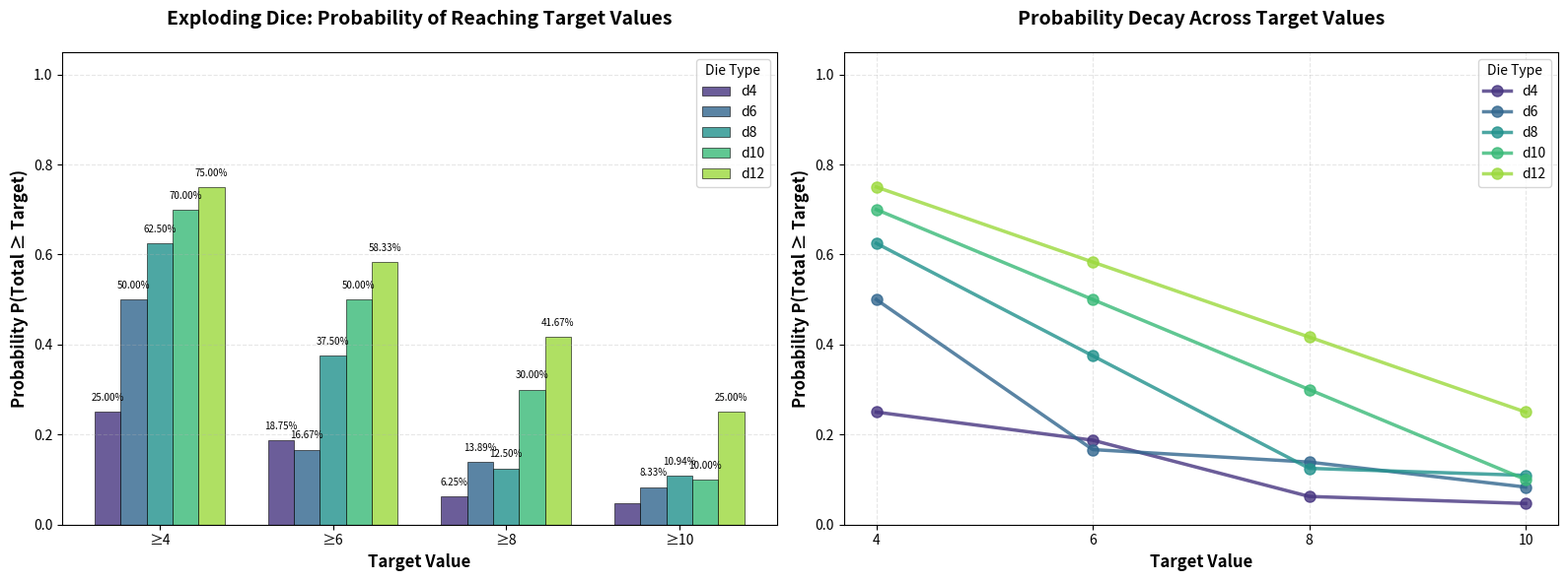
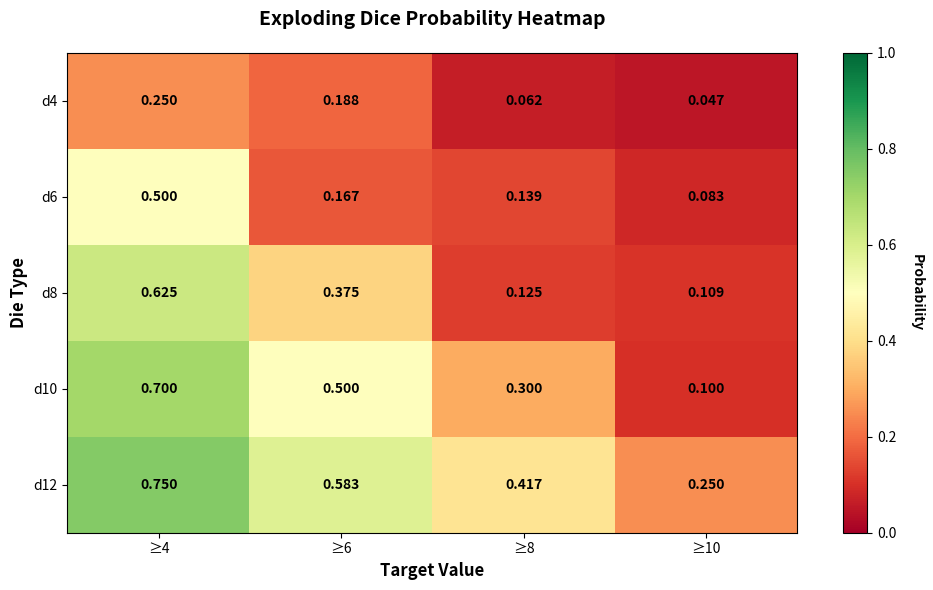
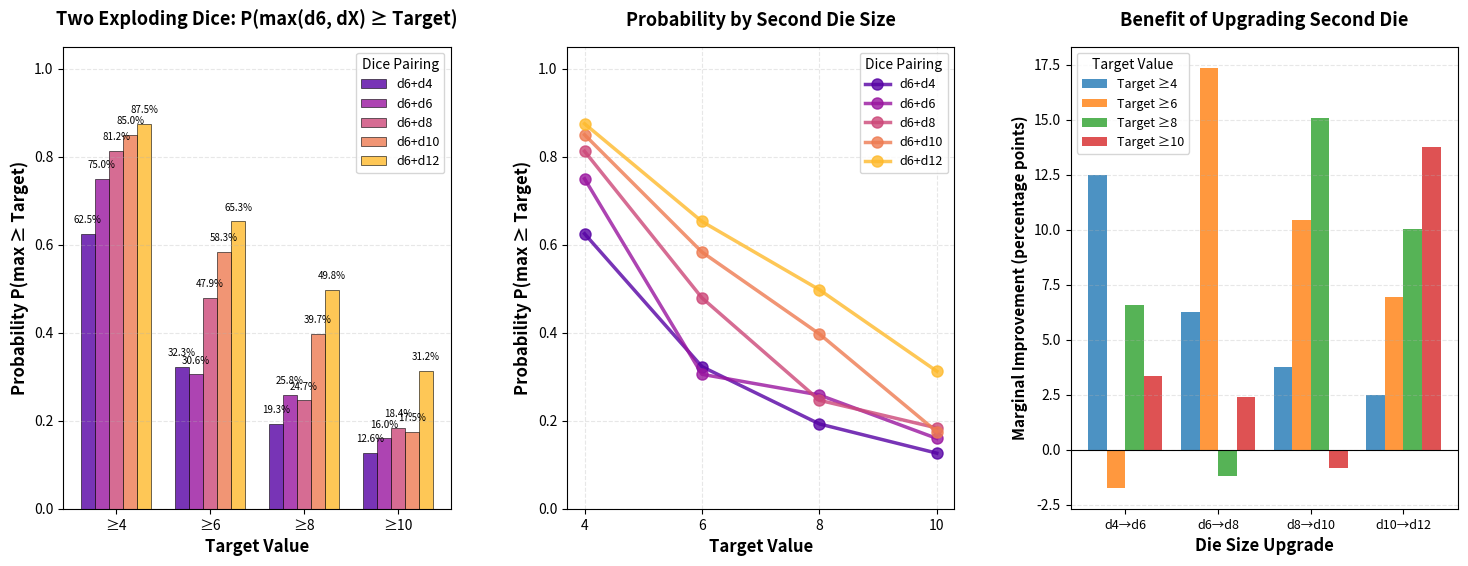
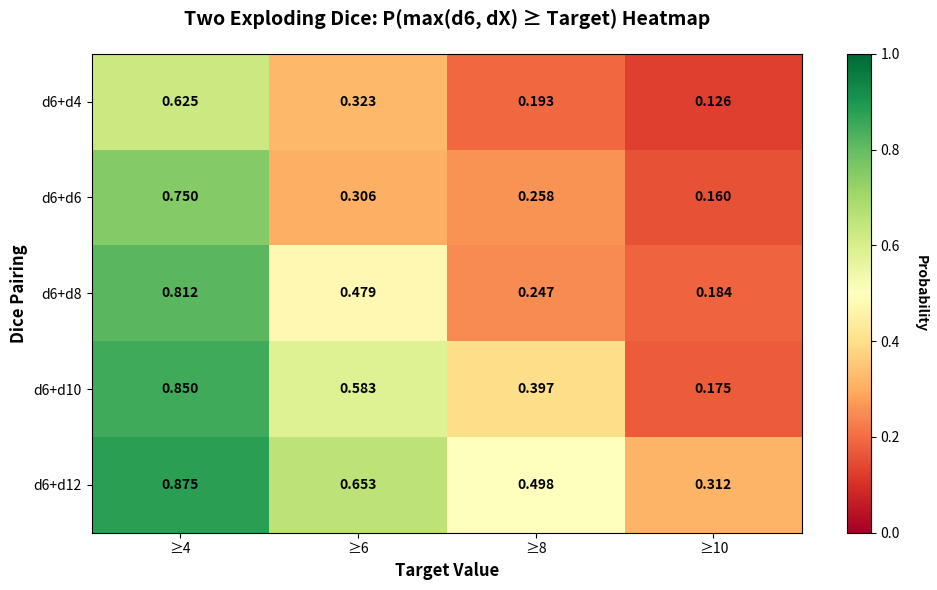

Generate these figures, in order, with matplotlib:
"""
Exploding Dice Probability Calculator

This module calculates and visualizes probabilities for exploding dice mechanics.
An exploding die rolls again and adds to the total when the maximum value is rolled.
"""

import numpy as np
import matplotlib
matplotlib.use('Agg')  # Use non-interactive backend
import matplotlib.pyplot as plt
from functools import lru_cache
from typing import Dict, List, Tuple


class ExplodingDie:
    """
    Represents an exploding die with n faces (1 to n).
    
    When the maximum value (n) is rolled, the die "explodes" and is rolled again,
    adding the new result to the cumulative total. This process repeats indefinitely.
    """
    
    def __init__(self, n: int):
        """
        Initialize an exploding die with n faces.
        
        Args:
            n: Maximum face value of the die (e.g., 6 for d6)
        """
        self.n = n
        self._cache = {}
    
    def probability_at_least(self, target: int, max_depth: int = 1000) -> float:
        """
        Calculate the probability of rolling at least the target value.
        
        Uses dynamic programming with memoization to handle the recursive nature
        of exploding dice.
        
        Args:
            target: The minimum total value to achieve
            max_depth: Maximum recursion depth for safety
            
        Returns:
            Probability of achieving at least the target value (0 to 1)
        """
        if target <= 1:
            return 1.0
        
        if target in self._cache:
            return self._cache[target]
        
        if max_depth <= 0:
            # Approximation for very deep recursion (extremely rare)
            return 0.0
        
        # Probability calculation:
        # P(Total >= target) = sum of two cases:
        # 1. Roll value v where v >= target (no explosion needed)
        # 2. Roll value v < target < n (no explosion, not enough)
        # 3. Roll n (explosion occurs), then need Total >= (target - n)
        
        prob = 0.0
        
        # Case 1: Direct rolls that meet or exceed target (no explosion)
        if target <= self.n:
            # Can roll target, target+1, ..., n-1 directly
            # (n itself causes explosion, handled separately)
            direct_success_count = max(0, self.n - target)
            prob += direct_success_count / self.n
        
        # Case 2: Explosion case (roll n, then need target-n more)
        explosion_prob = 1.0 / self.n
        remaining_needed = target - self.n
        prob += explosion_prob * self.probability_at_least(remaining_needed, max_depth - 1)
        
        self._cache[target] = prob
        return prob
    
    def expected_value(self, max_terms: int = 1000) -> float:
        """
        Calculate the expected value of an exploding die.
        
        For an exploding dn:
        E[X] = sum(i=1 to n-1) i * (1/n) + n * (1/n) * (1 + E[X])
        E[X] = (1/n) * sum(i=1 to n-1) i + n/n + (n/n) * E[X]
        E[X] - E[X]/n = (sum(i=1 to n-1) i + n) / n
        E[X] * (n-1)/n = sum(i=1 to n) i / n
        E[X] = n/(n-1) * (n+1)/2 = n(n+1) / (2(n-1))
        
        Returns:
            Expected value of a single roll of the exploding die
        """
        return self.n * (self.n + 1) / (2 * (self.n - 1))


def calculate_all_probabilities(
    dice_sizes: List[int],
    targets: List[int]
) -> Dict[int, Dict[int, float]]:
    """
    Calculate probabilities for multiple dice and targets.
    
    Args:
        dice_sizes: List of die sizes (e.g., [4, 6, 8, 10, 12])
        targets: List of target values (e.g., [4, 6, 8, 10])
        
    Returns:
        Nested dictionary: {die_size: {target: probability}}
    """
    results = {}
    
    for die_size in dice_sizes:
        die = ExplodingDie(die_size)
        results[die_size] = {}
        
        for target in targets:
            prob = die.probability_at_least(target)
            results[die_size][target] = prob
            
        # Print expected value for reference
        print(f"d{die_size}: E[X] = {die.expected_value():.3f}")
    
    return results


def visualize_probabilities(
    results: Dict[int, Dict[int, float]],
    dice_sizes: List[int],
    targets: List[int]
):
    """
    Create comprehensive visualizations of the probability results.
    
    Creates two plots:
    1. Grouped bar chart showing probabilities by target value
    2. Line plot showing probability decay across targets for each die
    """
    fig, (ax1, ax2) = plt.subplots(1, 2, figsize=(16, 6))
    
    # Color palette for different dice
    colors = plt.cm.viridis(np.linspace(0.15, 0.85, len(dice_sizes)))
    
    # Plot 1: Grouped bar chart
    x = np.arange(len(targets))
    width = 0.15
    
    for idx, die_size in enumerate(dice_sizes):
        probabilities = [results[die_size][target] for target in targets]
        offset = width * (idx - len(dice_sizes) / 2 + 0.5)
        ax1.bar(x + offset, probabilities, width, label=f'd{die_size}', 
                color=colors[idx], alpha=0.8, edgecolor='black', linewidth=0.5)
    
    ax1.set_xlabel('Target Value', fontsize=12, fontweight='bold')
    ax1.set_ylabel('Probability P(Total ≥ Target)', fontsize=12, fontweight='bold')
    ax1.set_title('Exploding Dice: Probability of Reaching Target Values', 
                  fontsize=14, fontweight='bold', pad=20)
    ax1.set_xticks(x)
    ax1.set_xticklabels([f'≥{t}' for t in targets])
    ax1.legend(title='Die Type', fontsize=10)
    ax1.grid(axis='y', alpha=0.3, linestyle='--')
    ax1.set_ylim(0, 1.05)
    
    # Add percentage labels on bars
    for idx, die_size in enumerate(dice_sizes):
        probabilities = [results[die_size][target] for target in targets]
        offset = width * (idx - len(dice_sizes) / 2 + 0.5)
        for i, prob in enumerate(probabilities):
            if prob > 0.05:  # Only show label if probability is significant
                ax1.text(x[i] + offset, prob + 0.02, f'{prob:.2%}', 
                        ha='center', va='bottom', fontsize=7, rotation=0)
    
    # Plot 2: Line plot
    for idx, die_size in enumerate(dice_sizes):
        probabilities = [results[die_size][target] for target in targets]
        ax2.plot(targets, probabilities, marker='o', markersize=8, 
                linewidth=2.5, label=f'd{die_size}', color=colors[idx], alpha=0.8)
    
    ax2.set_xlabel('Target Value', fontsize=12, fontweight='bold')
    ax2.set_ylabel('Probability P(Total ≥ Target)', fontsize=12, fontweight='bold')
    ax2.set_title('Probability Decay Across Target Values', 
                  fontsize=14, fontweight='bold', pad=20)
    ax2.legend(title='Die Type', fontsize=10)
    ax2.grid(True, alpha=0.3, linestyle='--')
    ax2.set_ylim(0, 1.05)
    ax2.set_xticks(targets)
    
    plt.tight_layout()
    plt.savefig('exploding_dice_probabilities.png', dpi=300, bbox_inches='tight')
    print("\n📊 Visualization saved as 'exploding_dice_probabilities.png'")
    plt.close()


def create_heatmap(
    results: Dict[int, Dict[int, float]],
    dice_sizes: List[int],
    targets: List[int]
):
    """
    Create a heatmap showing probabilities across all dice and targets.
    """
    fig, ax = plt.subplots(figsize=(10, 6))
    
    # Prepare data matrix
    data = np.zeros((len(dice_sizes), len(targets)))
    for i, die_size in enumerate(dice_sizes):
        for j, target in enumerate(targets):
            data[i, j] = results[die_size][target]
    
    # Create heatmap
    im = ax.imshow(data, cmap='RdYlGn', aspect='auto', vmin=0, vmax=1)
    
    # Set ticks and labels
    ax.set_xticks(np.arange(len(targets)))
    ax.set_yticks(np.arange(len(dice_sizes)))
    ax.set_xticklabels([f'≥{t}' for t in targets])
    ax.set_yticklabels([f'd{d}' for d in dice_sizes])
    
    # Add colorbar
    cbar = plt.colorbar(im, ax=ax)
    cbar.set_label('Probability', rotation=270, labelpad=20, fontweight='bold')
    
    # Add text annotations
    for i in range(len(dice_sizes)):
        for j in range(len(targets)):
            text = ax.text(j, i, f'{data[i, j]:.3f}',
                          ha="center", va="center", color="black", fontsize=10,
                          fontweight='bold')
    
    ax.set_title('Exploding Dice Probability Heatmap', 
                 fontsize=14, fontweight='bold', pad=20)
    ax.set_xlabel('Target Value', fontsize=12, fontweight='bold')
    ax.set_ylabel('Die Type', fontsize=12, fontweight='bold')
    
    plt.tight_layout()
    plt.savefig('exploding_dice_heatmap.png', dpi=300, bbox_inches='tight')
    print("📊 Heatmap saved as 'exploding_dice_heatmap.png'")
    plt.close()


def print_results_table(
    results: Dict[int, Dict[int, float]],
    dice_sizes: List[int],
    targets: List[int]
):
    """
    Print results in a formatted table.
    """
    print("\n" + "="*70)
    print("EXPLODING DICE PROBABILITY RESULTS")
    print("="*70)
    print("\nProbability of achieving at least the target value:\n")
    
    # Header
    header = "Die Type  |  " + "  |  ".join([f"≥{t:2d}" for t in targets])
    print(header)
    print("-" * len(header))
    
    # Data rows
    for die_size in dice_sizes:
        row = f"   d{die_size:<5}  |  "
        row += "  |  ".join([f"{results[die_size][target]:>5.2%}" for target in targets])
        print(row)
    
    print("="*70)


def probability_max_of_two(
    die1: ExplodingDie,
    die2: ExplodingDie,
    target: int
) -> float:
    """
    Calculate probability that max(die1, die2) >= target.
    
    For independent random variables:
    P(max(X,Y) >= k) = 1 - P(max(X,Y) < k)
                     = 1 - P(X < k AND Y < k)
                     = 1 - P(X < k) * P(Y < k)
                     = 1 - [1 - P(X >= k)] * [1 - P(Y >= k)]
    
    Args:
        die1: First exploding die
        die2: Second exploding die
        target: Target value to reach or exceed
        
    Returns:
        Probability that the maximum of two independent rolls >= target
    """
    p1 = die1.probability_at_least(target)
    p2 = die2.probability_at_least(target)
    
    # P(max >= k) = 1 - (1-p1)(1-p2)
    return 1 - (1 - p1) * (1 - p2)


def calculate_two_dice_probabilities(
    second_dice_sizes: List[int],
    targets: List[int]
) -> Dict[int, Dict[int, float]]:
    """
    Calculate probabilities for d6 + various second dice (taking maximum).
    
    Args:
        second_dice_sizes: List of second die sizes (e.g., [4, 6, 8, 10, 12])
        targets: List of target values
        
    Returns:
        Nested dictionary: {second_die_size: {target: probability}}
    """
    results = {}
    d6 = ExplodingDie(6)
    
    print("\nTwo-Dice Maximum Results (d6 + dX):")
    print("-" * 70)
    
    for die_size in second_dice_sizes:
        second_die = ExplodingDie(die_size)
        results[die_size] = {}
        
        for target in targets:
            prob = probability_max_of_two(d6, second_die, target)
            results[die_size][target] = prob
        
        # Show expected value of the pairing
        print(f"d6 + d{die_size}: E[d6]={d6.expected_value():.3f}, "
              f"E[d{die_size}]={second_die.expected_value():.3f}")
    
    return results


def visualize_two_dice_probabilities(
    results: Dict[int, Dict[int, float]],
    dice_sizes: List[int],
    targets: List[int]
):
    """
    Create visualizations for two-dice maximum probabilities.
    
    Creates three plots:
    1. Grouped bar chart by target value
    2. Line plot showing probability improvement with larger second die
    3. Marginal improvement visualization
    """
    fig = plt.figure(figsize=(18, 6))
    gs = fig.add_gridspec(1, 3, hspace=0.3, wspace=0.3)
    ax1 = fig.add_subplot(gs[0, 0])
    ax2 = fig.add_subplot(gs[0, 1])
    ax3 = fig.add_subplot(gs[0, 2])
    
    colors = plt.cm.plasma(np.linspace(0.15, 0.85, len(dice_sizes)))
    
    # Plot 1: Grouped bar chart
    x = np.arange(len(targets))
    width = 0.15
    
    for idx, die_size in enumerate(dice_sizes):
        probabilities = [results[die_size][target] for target in targets]
        offset = width * (idx - len(dice_sizes) / 2 + 0.5)
        ax1.bar(x + offset, probabilities, width, label=f'd6+d{die_size}', 
                color=colors[idx], alpha=0.8, edgecolor='black', linewidth=0.5)
    
    ax1.set_xlabel('Target Value', fontsize=12, fontweight='bold')
    ax1.set_ylabel('Probability P(max ≥ Target)', fontsize=12, fontweight='bold')
    ax1.set_title('Two Exploding Dice: P(max(d6, dX) ≥ Target)', 
                  fontsize=13, fontweight='bold', pad=15)
    ax1.set_xticks(x)
    ax1.set_xticklabels([f'≥{t}' for t in targets])
    ax1.legend(title='Dice Pairing', fontsize=9)
    ax1.grid(axis='y', alpha=0.3, linestyle='--')
    ax1.set_ylim(0, 1.05)
    
    # Add percentage labels
    for idx, die_size in enumerate(dice_sizes):
        probabilities = [results[die_size][target] for target in targets]
        offset = width * (idx - len(dice_sizes) / 2 + 0.5)
        for i, prob in enumerate(probabilities):
            if prob > 0.05:
                ax1.text(x[i] + offset, prob + 0.02, f'{prob:.1%}', 
                        ha='center', va='bottom', fontsize=7, rotation=0)
    
    # Plot 2: Line plot showing improvement with larger dice
    for idx, die_size in enumerate(dice_sizes):
        probabilities = [results[die_size][target] for target in targets]
        ax2.plot(targets, probabilities, marker='o', markersize=8, 
                linewidth=2.5, label=f'd6+d{die_size}', color=colors[idx], alpha=0.8)
    
    ax2.set_xlabel('Target Value', fontsize=12, fontweight='bold')
    ax2.set_ylabel('Probability P(max ≥ Target)', fontsize=12, fontweight='bold')
    ax2.set_title('Probability by Second Die Size', 
                  fontsize=13, fontweight='bold', pad=15)
    ax2.legend(title='Dice Pairing', fontsize=9)
    ax2.grid(True, alpha=0.3, linestyle='--')
    ax2.set_ylim(0, 1.05)
    ax2.set_xticks(targets)
    
    # Plot 3: Marginal improvement (benefit of larger second die)
    for target_idx, target in enumerate(targets):
        improvements = []
        die_labels = []
        
        for idx in range(1, len(dice_sizes)):
            prev_die = dice_sizes[idx - 1]
            curr_die = dice_sizes[idx]
            
            prev_prob = results[prev_die][target]
            curr_prob = results[curr_die][target]
            
            improvement = curr_prob - prev_prob
            improvements.append(improvement * 100)  # Convert to percentage points
            die_labels.append(f'd{prev_die}→d{curr_die}')
        
        x_pos = np.arange(len(improvements))
        offset = 0.2 * (target_idx - len(targets) / 2 + 0.5)
        ax3.bar(x_pos + offset, improvements, 0.2, 
                label=f'Target ≥{target}', alpha=0.8)
    
    ax3.set_xlabel('Die Size Upgrade', fontsize=12, fontweight='bold')
    ax3.set_ylabel('Marginal Improvement (percentage points)', fontsize=11, fontweight='bold')
    ax3.set_title('Benefit of Upgrading Second Die', 
                  fontsize=13, fontweight='bold', pad=15)
    ax3.set_xticks(np.arange(len(die_labels)))
    ax3.set_xticklabels(die_labels, rotation=0, fontsize=9)
    ax3.legend(title='Target Value', fontsize=9)
    ax3.grid(axis='y', alpha=0.3, linestyle='--')
    ax3.axhline(y=0, color='black', linestyle='-', linewidth=0.8)
    
    plt.tight_layout()
    plt.savefig('two_dice_probabilities.png', dpi=300, bbox_inches='tight')
    print("\n📊 Two-dice visualization saved as 'two_dice_probabilities.png'")
    plt.close()


def create_two_dice_heatmap(
    results: Dict[int, Dict[int, float]],
    dice_sizes: List[int],
    targets: List[int]
):
    """
    Create a heatmap for two-dice maximum probabilities.
    """
    fig, ax = plt.subplots(figsize=(10, 6))
    
    # Prepare data matrix
    data = np.zeros((len(dice_sizes), len(targets)))
    for i, die_size in enumerate(dice_sizes):
        for j, target in enumerate(targets):
            data[i, j] = results[die_size][target]
    
    # Create heatmap
    im = ax.imshow(data, cmap='RdYlGn', aspect='auto', vmin=0, vmax=1)
    
    # Set ticks and labels
    ax.set_xticks(np.arange(len(targets)))
    ax.set_yticks(np.arange(len(dice_sizes)))
    ax.set_xticklabels([f'≥{t}' for t in targets])
    ax.set_yticklabels([f'd6+d{d}' for d in dice_sizes])
    
    # Add colorbar
    cbar = plt.colorbar(im, ax=ax)
    cbar.set_label('Probability', rotation=270, labelpad=20, fontweight='bold')
    
    # Add text annotations
    for i in range(len(dice_sizes)):
        for j in range(len(targets)):
            text = ax.text(j, i, f'{data[i, j]:.3f}',
                          ha="center", va="center", color="black", fontsize=10,
                          fontweight='bold')
    
    ax.set_title('Two Exploding Dice: P(max(d6, dX) ≥ Target) Heatmap', 
                 fontsize=14, fontweight='bold', pad=20)
    ax.set_xlabel('Target Value', fontsize=12, fontweight='bold')
    ax.set_ylabel('Dice Pairing', fontsize=12, fontweight='bold')
    
    plt.tight_layout()
    plt.savefig('two_dice_heatmap.png', dpi=300, bbox_inches='tight')
    print("📊 Two-dice heatmap saved as 'two_dice_heatmap.png'")
    plt.close()


def print_two_dice_table(
    results: Dict[int, Dict[int, float]],
    dice_sizes: List[int],
    targets: List[int]
):
    """
    Print two-dice results in a formatted table.
    """
    print("\n" + "="*70)
    print("TWO-DICE MAXIMUM PROBABILITY RESULTS")
    print("="*70)
    print("\nProbability that max(d6, dX) reaches at least the target:\n")
    
    # Header
    header = "Dice Pair  |  " + "  |  ".join([f"≥{t:2d}" for t in targets])
    print(header)
    print("-" * len(header))
    
    # Data rows
    for die_size in dice_sizes:
        row = f" d6+d{die_size:<4}  |  "
        row += "  |  ".join([f"{results[die_size][target]:>5.2%}" for target in targets])
        print(row)
    
    print("="*70)
    
    # Show marginal improvements
    print("\nMarginal Improvement from Upgrading Second Die:")
    print("-" * 70)
    
    for target in targets:
        print(f"\nTarget ≥{target}:")
        for i in range(1, len(dice_sizes)):
            prev_die = dice_sizes[i-1]
            curr_die = dice_sizes[i]
            prev_prob = results[prev_die][target]
            curr_prob = results[curr_die][target]
            improvement = (curr_prob - prev_prob) * 100
            print(f"  d{prev_die}→d{curr_die}: +{improvement:>5.2f} percentage points")


def main():
    """
    Main execution function.
    """
    # Define dice and targets
    dice_sizes = [4, 6, 8, 10, 12]
    targets = [4, 6, 8, 10]
    
    print("🎲 EXPLODING DICE PROBABILITY CALCULATOR 🎲")
    print("=" * 70)
    print("\nPART 1: SINGLE EXPLODING DIE ANALYSIS")
    print("=" * 70)
    print("\nCalculating probabilities for exploding dice...")
    print(f"Dice: {', '.join([f'd{d}' for d in dice_sizes])}")
    print(f"Targets: {', '.join([f'≥{t}' for t in targets])}")
    print("\n" + "-" * 70)
    print("Expected Values (with infinite explosions):")
    print("-" * 70)
    
    # Calculate probabilities
    results = calculate_all_probabilities(dice_sizes, targets)
    
    # Print results
    print_results_table(results, dice_sizes, targets)
    
    # Create visualizations
    print("\n📈 Generating single-die visualizations...")
    visualize_probabilities(results, dice_sizes, targets)
    create_heatmap(results, dice_sizes, targets)
    
    print("\n" + "="*70)
    print("PART 2: TWO-DICE MAXIMUM ANALYSIS")
    print("="*70)
    print("\nCalculating probabilities for max(d6, dX)...")
    print(f"Fixed die: d6")
    print(f"Variable die: {', '.join([f'd{d}' for d in dice_sizes])}")
    print(f"Targets: {', '.join([f'≥{t}' for t in targets])}")
    
    # Calculate two-dice probabilities
    two_dice_results = calculate_two_dice_probabilities(dice_sizes, targets)
    
    # Print results
    print_two_dice_table(two_dice_results, dice_sizes, targets)
    
    # Create visualizations
    print("\n📈 Generating two-dice visualizations...")
    visualize_two_dice_probabilities(two_dice_results, dice_sizes, targets)
    create_two_dice_heatmap(two_dice_results, dice_sizes, targets)
    
    print("\n✅ Complete analysis finished!")
    print("\n💡 Key Insights (Single Die):")
    print("   • Larger dice have higher probabilities for reaching targets")
    print("   • Expected values grow with die size: d4=3.33, d6=4.20, d12=7.09")
    
    print("\n💡 Key Insights (Two Dice - Maximum):")
    print("   • Taking max of two dice dramatically improves probabilities")
    print("   • d6+d12 pairing provides best overall performance")
    print("   • Marginal benefit of larger second die varies by target")
    print("   • For low targets, even d6+d4 gives excellent results")


if __name__ == "__main__":
    main()
